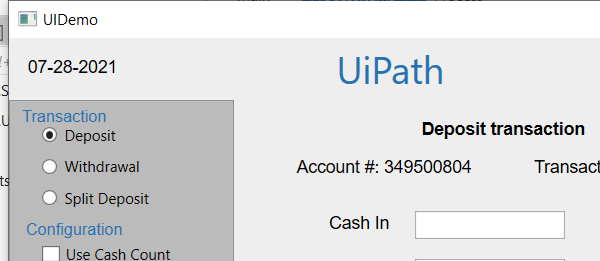
Task: Robotic Enterprise Framework
Workflow: ProcessItems

Step 1: Attach Window 'uidemo.exe  UIDemo' on the element in window 'UIDemo' (uidemo.exe)

Step 2: type [CashIn] into 'cashintb' (no picture)

Step 3: type [OnUsCheck] into 'onustb' (no picture)

Step 4: type [NotOnUsCheck] into 'notonustb' (no picture)

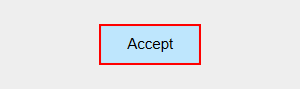
Step 5: click on the push button 'Accept'
